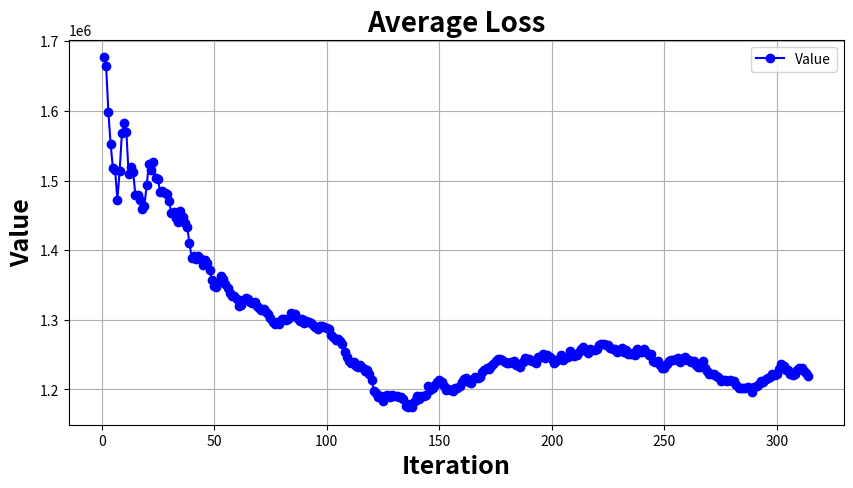

Recreate this plot in Python.
import matplotlib.pyplot as plt
import numpy as np

# 假设这是你的数据列表
data = [1677072.0, 1650992.5, 1465610.625, 1414822.375, 1381678.5, 1498320.625, 1217335.125, 1801431.75, 2001138.875, 1715301.125, 1440496.375, 843834.75, 1645416.0, 1428081.5, 1006347.3125, 1486104.75, 1354730.5, 1236692.5, 1541998.0, 2064702.5, 2113952.0, 1353253.125, 1769577.0, 995328.0625, 1465008.625, 998235.25, 1525179.375, 1421687.875, 1432113.75, 1155914.0, 939101.5625, 1508980.625, 1157681.875, 1292298.375, 1959278.25, 1159365.625, 1117641.25, 1207516.25, 577894.9375, 540757.5, 1492942.0, 1227476.25, 1579930.0, 1174123.75, 1032112.75, 1690835.0, 1193639.125, 873175.0, 708536.0625, 877308.25, 1277735.875, 1768106.625, 1808310.125, 1083862.375, 963344.25, 1032046.75, 959229.0625, 1091786.25, 1279658.0, 1147699.5, 710311.0, 1351206.375, 1851143.0, 1424046.75, 1305360.625, 1030466.5625, 1197560.0, 1419436.125, 980916.0625, 1144085.0, 1089733.0, 1354566.875, 1049056.25, 1046034.5625, 942253.5, 837006.6875, 1037896.375, 1597613.5, 1091062.625, 1810531.375, 1252983.375, 1200777.5, 1471529.375, 1945785.75, 1109778.0, 1426141.0, 855140.9375, 941299.4375, 1456462.5, 869082.75, 1535053.125, 1166106.25, 1174327.75, 1035189.875, 1049844.375, 947835.0, 1700319.0, 1232393.375, 1181935.125, 1236539.375, 1465377.25, 818818.0625, 1096437.75, 1060953.375, 1544529.625, 1250430.0, 773384.0625, 628994.375, 1232539.125, 1207033.25, 1057812.5, 1065604.25, 1070431.0, 1187401.25, 1301517.375, 1096488.375, 992091.125, 1309272.75, 1033177.0, 1101336.0, 543970.3125, 1082366.125, 1179116.25, 1114457.25, 784112.4375, 1727237.125, 1642318.25, 1197717.625, 1696261.25, 1082213.25, 872919.625, 1434929.25, 1070756.25, 994305.0, 1028233.0625, 943939.25, 1515426.625, 871591.125, 1412466.375, 1216312.75, 1165055.25, 1558396.25, 1614994.0, 1313941.375, 2317669.0, 1149674.125, 1463346.875, 1242707.75, 1224136.75, 1068353.0, 1126229.875, 1186665.875, 1182365.375, 1220055.5, 811357.625, 931988.375, 1382708.0, 1060908.375, 1513616.875, 1843841.875, 1101803.125, 1534211.375, 1166139.25, 1296510.25, 1910380.5, 1291418.0, 1080439.375, 1520760.0, 1671089.25, 1516694.25, 1346140.125, 1201675.25, 1459751.5, 1327800.375, 1403826.25, 1093558.5, 1097086.5, 1374515.375, 823982.875, 1781931.875, 1194463.5, 1286967.75, 1707060.875, 1377351.125, 1191946.0, 1078110.625, 1568248.875, 1381289.75, 1231395.875, 1029093.375, 1223727.375, 1251288.25, 865462.5, 1835287.0, 1041340.375, 1412279.875, 1175323.75, 1544095.25, 996826.0625, 974343.8125, 756575.375, 1102898.0, 1514809.75, 1547594.75, 839969.3125, 1516933.75, 1013015.5, 1375169.75, 834350.0625, 953343.8125, 1227864.0, 1478982.875, 1449604.375, 1471187.625, 896506.75, 651814.625, 1586127.75, 1222919.875, 929013.1875, 1240564.0, 1154756.625, 1238641.375, 1137248.875, 1033887.5625, 834586.625, 1293075.125, 1380556.875, 1278435.25, 1286605.0, 1148508.0, 1259384.875, 960569.125, 1315710.5, 468738.4375, 980355.0, 1082385.125, 1299857.25, 1612588.125, 977631.875, 1286924.25, 1660301.5, 1092248.375, 1179196.75, 1458267.125, 1230672.375, 1104091.125, 1525926.125, 646268.25, 899266.625, 972715.1875, 1739977.125, 1567207.625, 1330241.25, 1212907.25, 970535.3125, 1072526.0, 909947.9375, 1481290.875, 1727706.875, 1390832.625, 1103631.25, 1250068.75, 1321187.125, 757366.25, 1581332.75, 1372971.5, 1839415.0, 654163.5625, 1206568.375, 1013085.5, 1367220.125, 1220837.125, 1178895.75, 1104635.375, 920568.4375, 1204006.25, 1146396.5, 1150388.25, 1068119.5, 1545070.5, 1205874.625, 739922.0, 1269485.625, 1329419.0, 1221058.75, 1121822.0, 1685973.75, 1190815.25, 716869.375, 1785544.25, 1373308.375, 1465989.875, 1258166.25, 1750907.625, 1452868.375, 1614165.875, 1344441.125, 1949345.75, 863420.0, 1091121.0, 1503290.375, 1792105.375, 1257274.375, 862272.5625, 918988.3125, 877767.0625, 970853.1875, 1404907.375, 1394505.875, 1276257.875, 1299786.5, 997236.25, 1170452.125, 1075957.75, 1241065.75]

# 创建一个索引列表，与数据列表相对应
x = list(range(len(data)))
y = []
for i in range(len(data)):
    y.append(np.mean(data[max(0,i-100):i]))

# 创建一个折线图
plt.figure(figsize=(10, 5))  # 可以设置图形大小
plt.plot(x, y, marker='o', linestyle='-', color='b', label='Value')

title_font = {
    'fontsize': 20,
    'fontweight': 'bold'
}

label_font = {
    'fontsize': 18,
    'fontweight': 'bold'
}

# 添加标题和标签
plt.title('Average Loss', fontdict=title_font)
plt.xlabel('Iteration', fontdict=label_font)
plt.ylabel('Value', fontdict=label_font)

# 可以添加网格（可选）
plt.grid(True)

# 添加图例（可选）
plt.legend()

plt.savefig('average_loss.eps', format='eps', dpi=1000)

# 展示图形
plt.show()